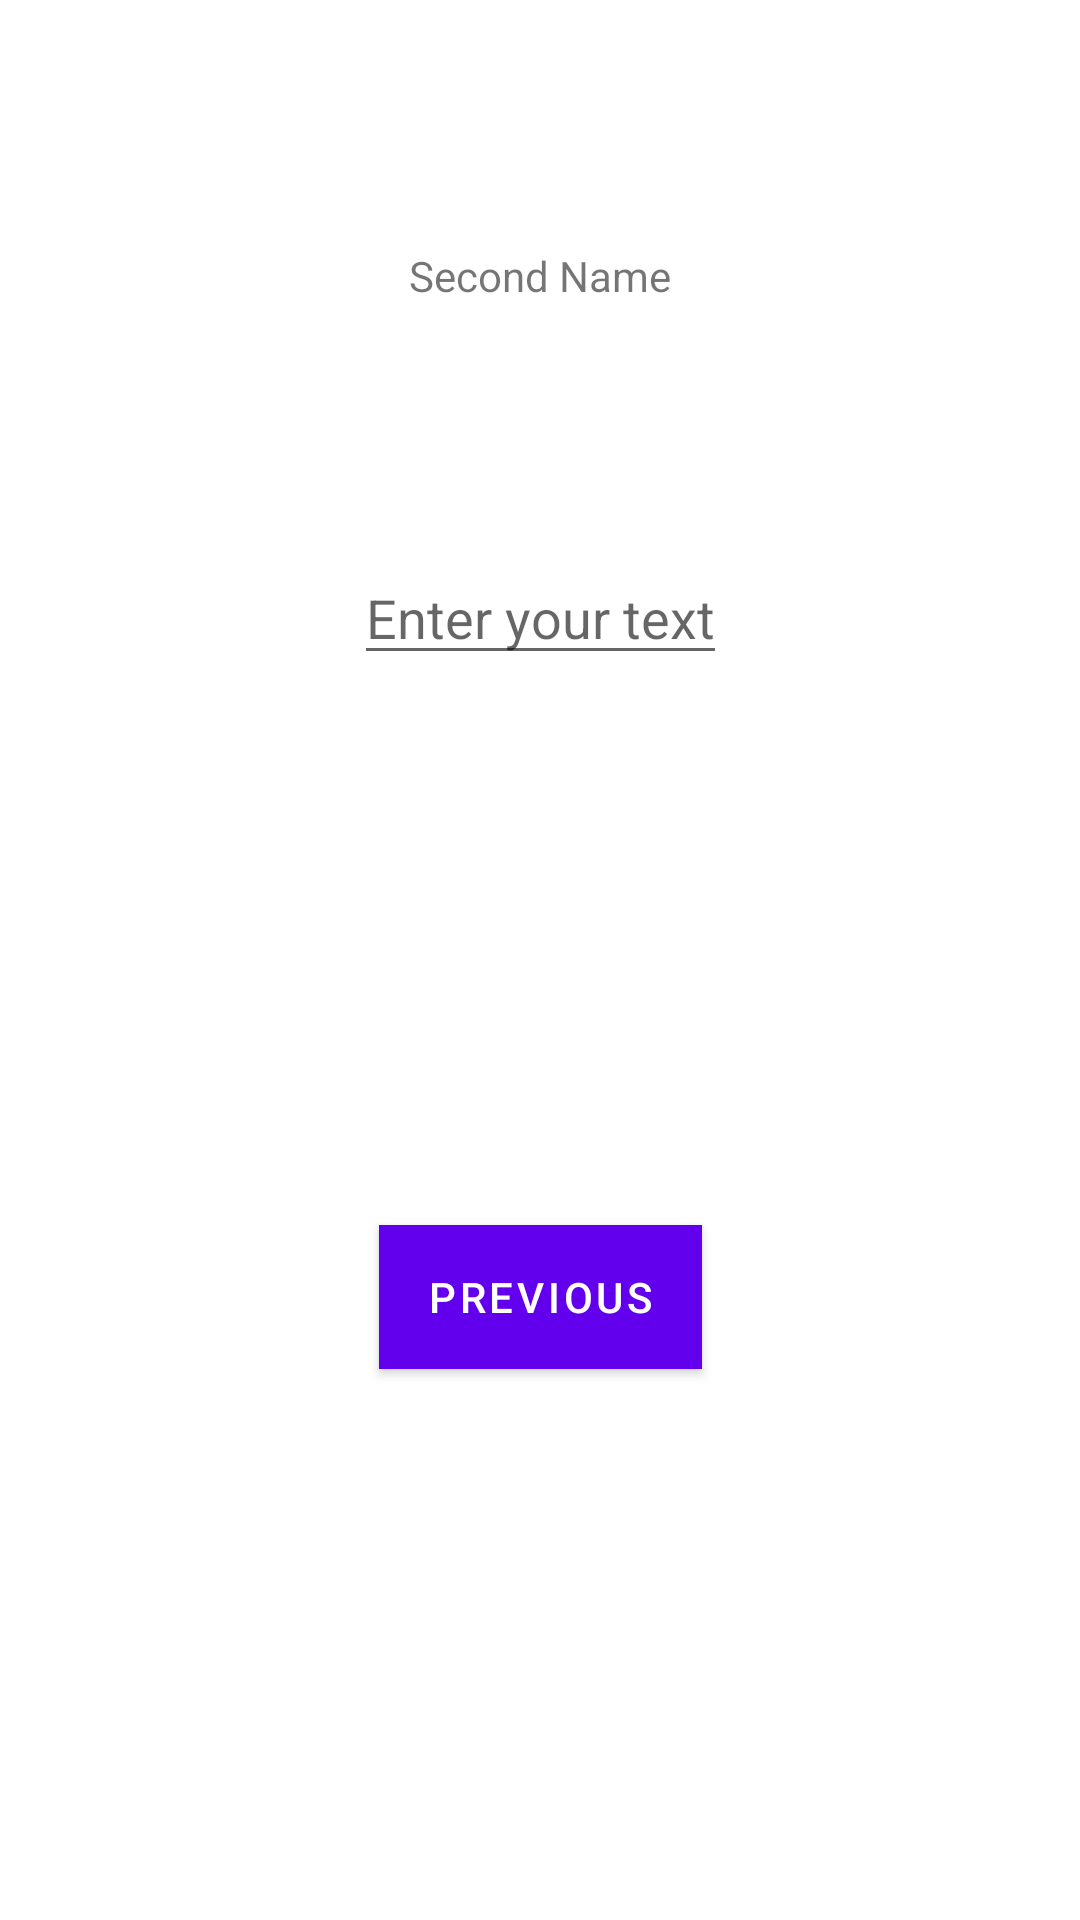

Write the Android layout XML for this screen, with the resource values it uses.
<!-- AndroidManifest.xml: application theme Theme.PAM -->
<!-- res/layout/fragment_second.xml -->
<?xml version="1.0" encoding="utf-8"?>
<androidx.constraintlayout.widget.ConstraintLayout xmlns:android="http://schemas.android.com/apk/res/android"
    xmlns:app="http://schemas.android.com/apk/res-auto"
    xmlns:tools="http://schemas.android.com/tools"
    android:layout_width="match_parent"
    android:layout_height="match_parent"
    tools:context=".SecondFragment">

    <TextView
        android:id="@+id/text"
        android:layout_width="wrap_content"
        android:layout_height="wrap_content"
        android:text="Second Name"
        app:layout_constraintBottom_toTopOf="@id/textview_second"
        app:layout_constraintEnd_toEndOf="parent"
        app:layout_constraintStart_toStartOf="parent"
        app:layout_constraintTop_toTopOf="parent" />

    <EditText
        android:id="@+id/textview_second"
        android:layout_width="wrap_content"
        android:layout_height="wrap_content"
        android:hint="Enter your text"
        app:layout_constraintBottom_toTopOf="@id/button_second"
        app:layout_constraintEnd_toEndOf="parent"
        app:layout_constraintStart_toStartOf="parent"
        app:layout_constraintTop_toTopOf="parent" />

    <Button
        android:id="@+id/button_second"
        android:layout_width="wrap_content"
        android:layout_height="wrap_content"
        android:background="@color/purple_500"
        android:text="@string/previous"
        app:iconTint="@color/purple_200"
        app:iconTintMode="multiply"
        app:layout_constraintBottom_toBottomOf="parent"
        app:layout_constraintEnd_toEndOf="parent"
        app:layout_constraintStart_toStartOf="parent"
        app:layout_constraintTop_toBottomOf="@id/textview_second"
        app:rippleColor="#FFFFFF" />
</androidx.constraintlayout.widget.ConstraintLayout>
<!-- resources referenced by this layout -->
<resources>
  <string name="previous">Previous</string>
  <style name="Theme.PAM" parent="Theme.MaterialComponents.DayNight.DarkActionBar">
          
          <item name="colorPrimary">@color/purple_500</item>
          <item name="colorPrimaryVariant">@color/purple_700</item>
          <item name="colorOnPrimary">@color/white</item>
          
          <item name="colorSecondary">@color/teal_200</item>
          <item name="colorSecondaryVariant">@color/teal_700</item>
          <item name="colorOnSecondary">@color/black</item>
          
          <item name="android:statusBarColor" tools:targetApi="l">?attr/colorPrimaryVariant</item>
          
      </style>
  <!-- not gathered from this repository: default colours our renderer supplied (Android Studio template values) -->
  <color name="purple_200">#FFBB86FC</color>
  <color name="purple_500">#FF6200EE</color>
  <color name="purple_700">#FF3700B3</color>
  <color name="teal_200">#FF03DAC5</color>
  <color name="teal_700">#FF018786</color>
  <color name="black">#FF000000</color>
  <color name="white">#FFFFFFFF</color>
</resources>
